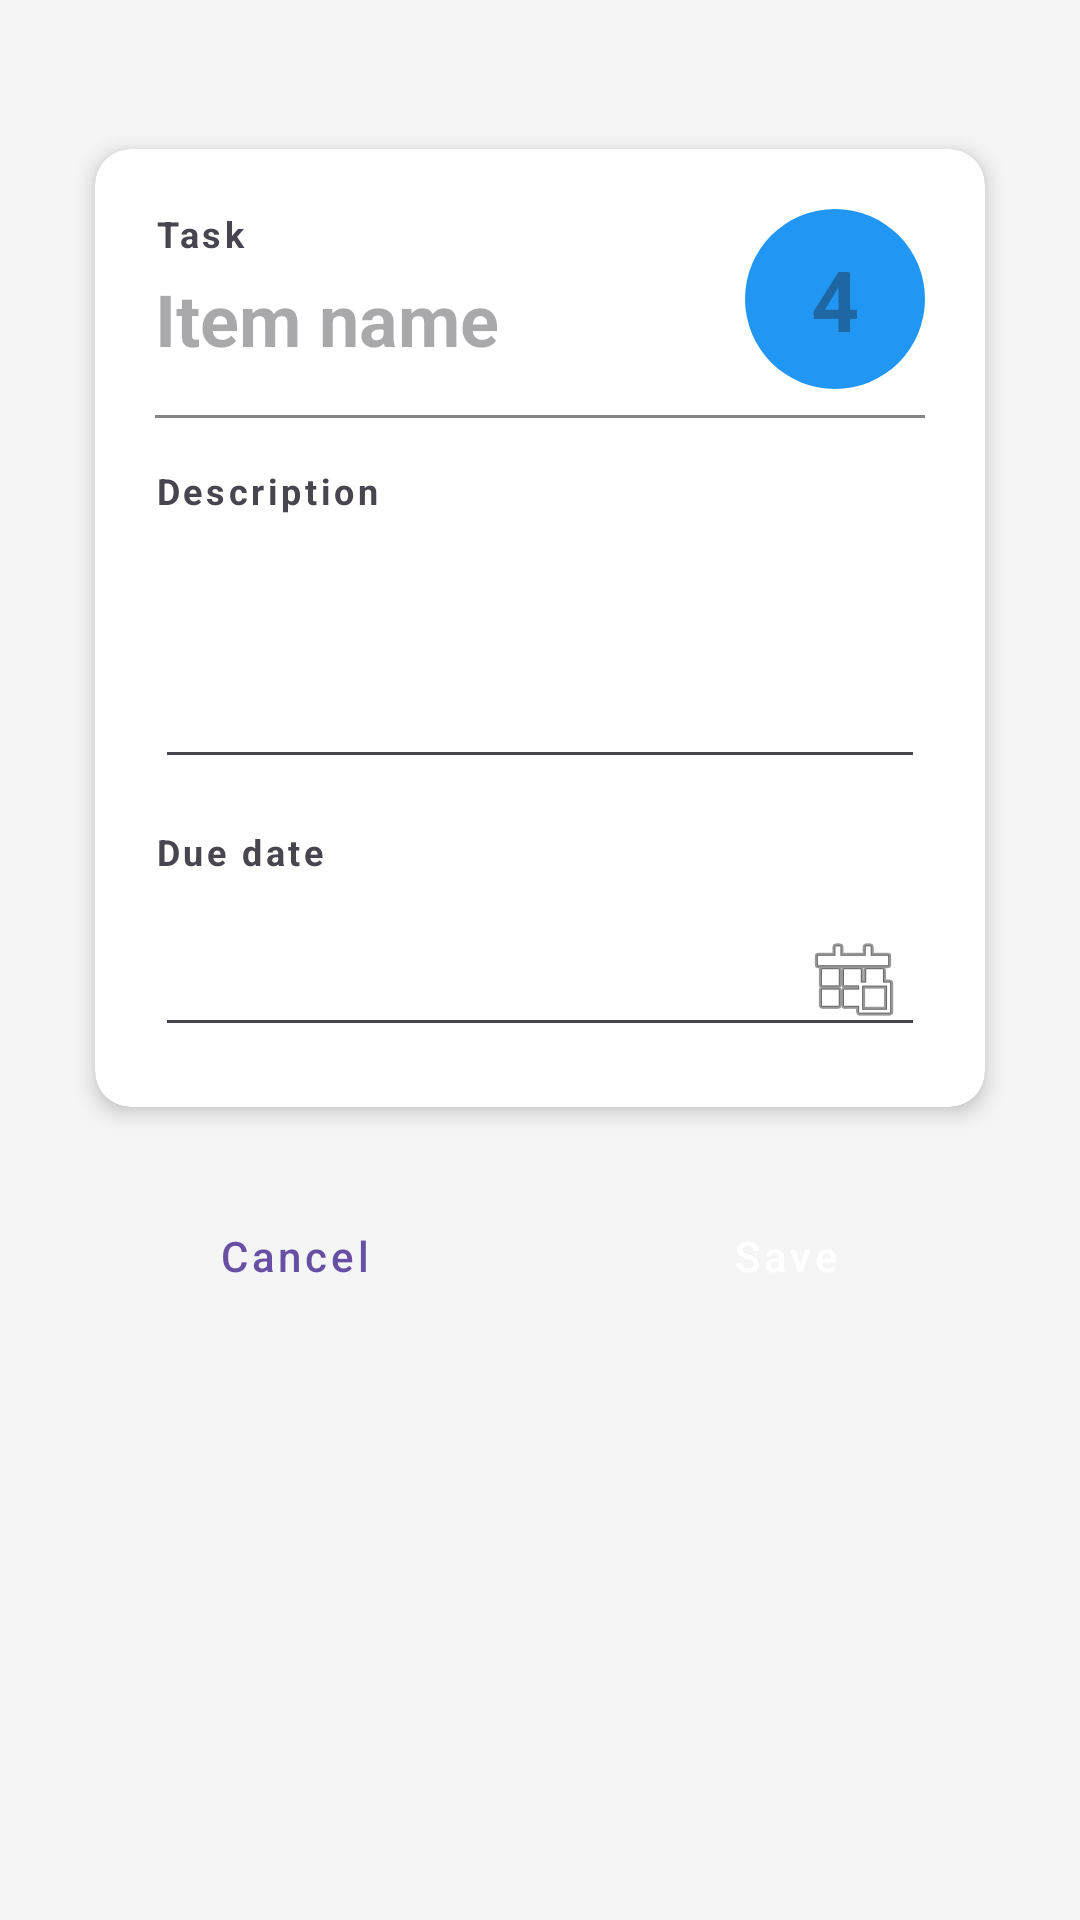

Android layout source for this screen:
<!-- AndroidManifest.xml: application theme Theme.Productiv -->
<!-- res/layout/fragment_to_do_item_edit.xml -->
<?xml version="1.0" encoding="utf-8"?>
<ScrollView xmlns:android="http://schemas.android.com/apk/res/android"
    xmlns:app="http://schemas.android.com/apk/res-auto"
    xmlns:tools="http://schemas.android.com/tools"
    android:layout_width="match_parent"
    android:layout_height="match_parent"
    android:background="#F5F5F5"
    android:fillViewport="true">

    <androidx.constraintlayout.widget.ConstraintLayout
        android:layout_width="match_parent"
        android:layout_height="wrap_content"
        android:padding="24dp"
        tools:context=".ToDoItemEdit">

        <androidx.cardview.widget.CardView
            android:id="@+id/editCard"
            android:layout_width="0dp"
            android:layout_height="wrap_content"
            android:layout_marginTop="16dp"
            app:cardCornerRadius="12dp"
            app:cardElevation="4dp"
            app:cardUseCompatPadding="true"
            app:layout_constraintEnd_toEndOf="parent"
            app:layout_constraintStart_toStartOf="parent"
            app:layout_constraintTop_toTopOf="parent">

            <androidx.constraintlayout.widget.ConstraintLayout
                android:layout_width="match_parent"
                android:layout_height="wrap_content"
                android:padding="20dp">

                <LinearLayout
                    android:id="@+id/titleSection"
                    android:layout_width="0dp"
                    android:layout_height="wrap_content"
                    android:orientation="vertical"
                    app:layout_constraintEnd_toStartOf="@id/priorityBadge"
                    app:layout_constraintStart_toStartOf="parent"
                    app:layout_constraintTop_toTopOf="parent">

                    <TextView
                        android:id="@+id/titleLabel"
                        android:layout_width="wrap_content"
                        android:layout_height="wrap_content"
                        android:text="Task"
                        android:textSize="12sp"
                        android:textStyle="bold"
                        android:letterSpacing="0.1" />

                    <EditText
                        android:id="@+id/itemName"
                        android:layout_width="match_parent"
                        android:layout_height="wrap_content"
                        android:layout_marginTop="4dp"
                        android:layout_marginEnd="8dp"
                        android:hint="Item name"
                        android:textSize="24sp"
                        android:textStyle="bold"
                        android:background="@android:color/transparent" />
                </LinearLayout>

                <LinearLayout
                    android:id="@+id/priorityBadge"
                    android:layout_width="60dp"
                    android:layout_height="60dp"
                    android:background="@drawable/priority_badge_background"
                    android:gravity="center"
                    android:orientation="vertical"
                    app:layout_constraintEnd_toEndOf="parent"
                    app:layout_constraintTop_toTopOf="parent">

                    <EditText
                        android:id="@+id/priority"
                        android:layout_width="match_parent"
                        android:layout_height="match_parent"
                        android:gravity="center"
                        android:inputType="number"
                        android:textColor="#FFFFFF"
                        android:textSize="28sp"
                        android:textStyle="bold"
                        android:background="@android:color/transparent"
                        android:hint="4" />
                </LinearLayout>

                <View
                    android:id="@+id/divider1"
                    android:layout_width="0dp"
                    android:layout_height="1dp"
                    android:layout_marginTop="16dp"
                    android:background="#858585"
                    app:layout_constraintEnd_toEndOf="parent"
                    app:layout_constraintStart_toStartOf="parent"
                    app:layout_constraintTop_toBottomOf="@id/titleSection" />

                <TextView
                    android:id="@+id/descriptionLabel"
                    android:layout_width="wrap_content"
                    android:layout_height="wrap_content"
                    android:layout_marginTop="16dp"
                    android:text="Description"
                    android:textSize="12sp"
                    android:textStyle="bold"
                    android:letterSpacing="0.1"
                    app:layout_constraintStart_toStartOf="parent"
                    app:layout_constraintTop_toBottomOf="@id/divider1" />

                <EditText
                    android:id="@+id/description"
                    android:layout_width="0dp"
                    android:layout_height="wrap_content"
                    android:layout_marginTop="8dp"
                    android:minHeight="80dp"
                    android:gravity="top|start"
                    android:inputType="textMultiLine"
                    android:textSize="16sp"
                    android:lineSpacingExtra="4dp"
                    app:layout_constraintEnd_toEndOf="parent"
                    app:layout_constraintStart_toStartOf="parent"
                    app:layout_constraintTop_toBottomOf="@id/descriptionLabel" />

                <TextView
                    android:id="@+id/dueDateLabel"
                    android:layout_width="wrap_content"
                    android:layout_height="wrap_content"
                    android:layout_marginTop="16dp"
                    android:text="Due date"
                    android:textSize="12sp"
                    android:textStyle="bold"
                    android:letterSpacing="0.1"
                    app:layout_constraintStart_toStartOf="parent"
                    app:layout_constraintTop_toBottomOf="@id/description" />

                <EditText
                    android:id="@+id/dueDate"
                    android:layout_width="0dp"
                    android:layout_height="wrap_content"
                    android:layout_marginTop="8dp"
                    android:textSize="16sp"
                    android:focusable="false"
                    android:clickable="true"
                    android:inputType="none"
                    android:drawableEnd="@android:drawable/ic_menu_today"
                    android:paddingEnd="8dp"
                    app:layout_constraintStart_toStartOf="parent"
                    app:layout_constraintEnd_toEndOf="parent"
                    app:layout_constraintTop_toBottomOf="@id/dueDateLabel" />

            </androidx.constraintlayout.widget.ConstraintLayout>

        </androidx.cardview.widget.CardView>

        <LinearLayout
            android:id="@+id/buttonContainer"
            android:layout_width="0dp"
            android:layout_height="wrap_content"
            android:layout_marginTop="16dp"
            android:orientation="horizontal"
            android:gravity="center"
            app:layout_constraintEnd_toEndOf="parent"
            app:layout_constraintStart_toStartOf="parent"
            app:layout_constraintTop_toBottomOf="@id/editCard">

            <Button
                android:id="@+id/cancelButton"
                android:layout_width="0dp"
                android:layout_height="wrap_content"
                android:layout_weight="1"
                android:layout_marginEnd="8dp"
                android:text="Cancel"
                android:textAllCaps="false"
                style="@style/Widget.MaterialComponents.Button.OutlinedButton" />

            <Button
                android:id="@+id/saveButton"
                android:layout_width="0dp"
                android:layout_height="wrap_content"
                android:layout_weight="1"
                android:layout_marginStart="8dp"
                android:text="Save"
                android:textAllCaps="false"
                style="@style/Widget.MaterialComponents.Button" />

        </LinearLayout>

    </androidx.constraintlayout.widget.ConstraintLayout>

</ScrollView>
<!-- resources referenced by this layout -->
<resources>
  <!-- drawable priority_badge_background (drawable) -->
  <?xml version="1.0" encoding="utf-8"?>
  <shape xmlns:android="http://schemas.android.com/apk/res/android"
      android:shape="oval">
      <solid android:color="#2196F3" />
      <size
          android:width="80dp"
          android:height="80dp" />
  </shape>
  <style name="Theme.Productiv" parent="Base.Theme.Productiv" />
  <style name="Base.Theme.Productiv" parent="Theme.Material3.DayNight.NoActionBar">
          
          
      </style>
</resources>
